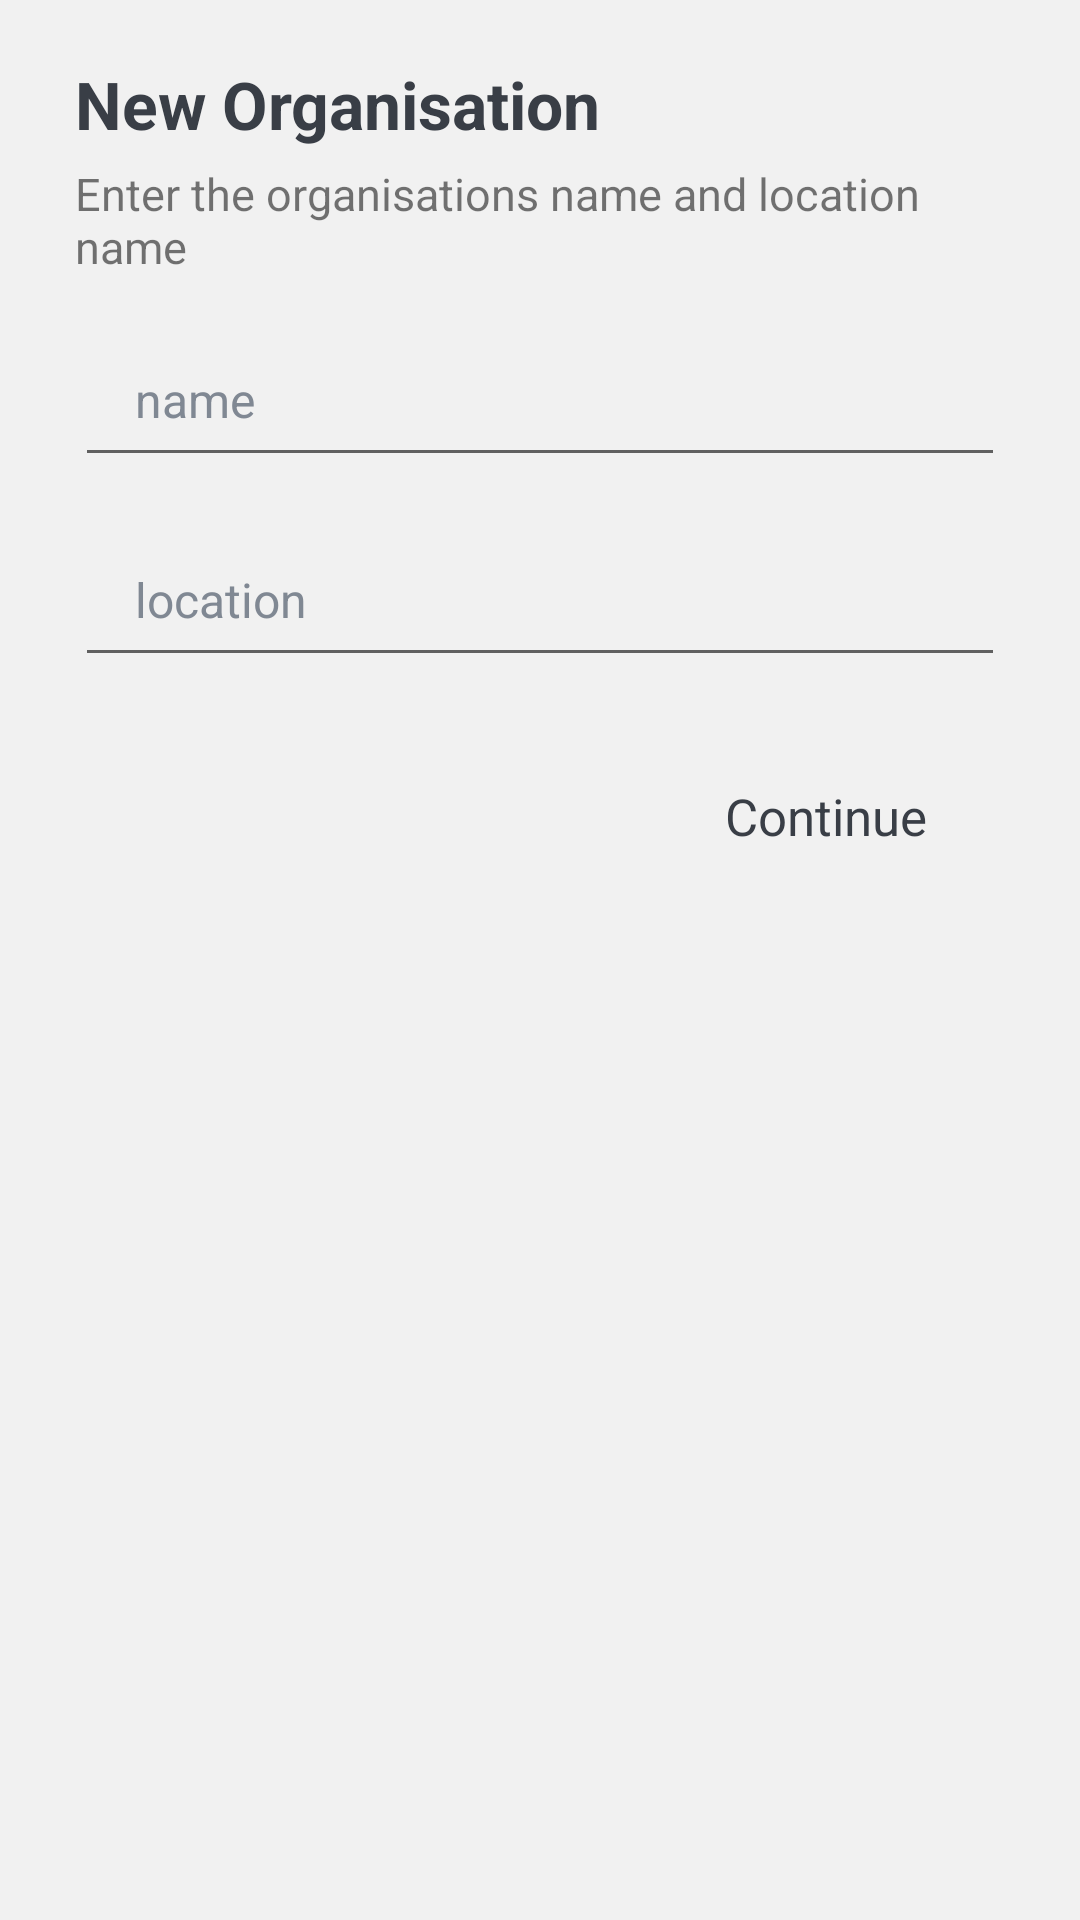

Android layout source for this screen:
<!-- AndroidManifest.xml: application theme Theme.DonorHubAdmin -->
<!-- res/layout/fragment_create_organisation.xml -->
<?xml version="1.0" encoding="utf-8"?>
<FrameLayout xmlns:android="http://schemas.android.com/apk/res/android"
    xmlns:tools="http://schemas.android.com/tools"
    android:layout_width="match_parent"
    android:layout_height="match_parent"
    tools:context=".Fragments.CreateOrganisation">

    <RelativeLayout
        android:layout_width="match_parent"
        android:paddingTop="20dp"
        android:paddingBottom="20dp"
        android:paddingHorizontal="25dp"
        android:background="@color/back"
        android:layout_height="match_parent">

        <LinearLayout
            android:layout_width="match_parent"
            android:orientation="vertical"
            android:layout_height="match_parent">

            
            <RelativeLayout
                android:layout_width="match_parent"
                android:layout_height="wrap_content">

                <TextView
                    android:layout_width="wrap_content"
                    android:textSize="22sp"
                    android:textStyle="bold"
                    android:textColor="@color/colorAccent"
                    android:layout_centerVertical="true"
                    android:layout_height="wrap_content"
                    android:text="New Organisation" />

            </RelativeLayout>

            <TextView
                android:id="@+id/intro"
                android:layout_width="wrap_content"
                android:layout_marginTop="5dp"
                android:textSize="15sp"
                android:layout_height="wrap_content"
                android:text="Enter the organisations name and location name" />


            <EditText
                android:id="@+id/nameEditText"
                android:layout_marginTop="20dp"
                android:layout_width="match_parent"
                android:layout_height="wrap_content"
                android:paddingLeft="20dp"
                android:textSize="16sp"
                android:textColorHint="@color/hint_color"
                android:paddingRight="20dp"
                android:paddingBottom="15dp"
                android:ems="10"
                android:inputType="textPersonName"
                android:hint="name" />

            <EditText
                android:id="@+id/locationEditText"
                android:layout_marginTop="20dp"
                android:layout_width="match_parent"
                android:layout_height="wrap_content"
                android:paddingLeft="20dp"
                android:textSize="16sp"
                android:textColorHint="@color/hint_color"
                android:paddingRight="20dp"
                android:paddingBottom="15dp"
                android:ems="10"
                android:inputType="textPersonName"
                android:hint="location" />

            <RelativeLayout
                android:layout_width="match_parent"
                android:layout_marginTop="30dp"
                android:layout_height="wrap_content">

                <RelativeLayout
                    android:id="@+id/continue_layout"
                    android:layout_width="wrap_content"
                    android:layout_alignParentEnd="true"
                    android:paddingBottom="5dp"
                    android:paddingTop="5dp"
                    android:layout_height="wrap_content">

                    <LinearLayout
                        android:layout_width="wrap_content"
                        android:orientation="horizontal"
                        android:gravity="center"
                        android:layout_height="wrap_content">

                        <TextView
                            android:layout_width="wrap_content"
                            android:textSize="17sp"
                            android:layout_gravity="center_vertical"
                            android:textColor="@color/colorPrimary"
                            android:layout_height="wrap_content"
                            android:text="Continue" />


                        <ImageView
                            android:layout_width="21dp"
                            android:layout_gravity="center_vertical"
                            android:layout_marginStart="5dp"
                            android:translationY="1dp"
                            android:src="@drawable/next_arrow_dark"
                            android:layout_height="18dp"/>

                    </LinearLayout>

                </RelativeLayout>

            </RelativeLayout>

        </LinearLayout>

    </RelativeLayout>

</FrameLayout>
<!-- resources referenced by this layout -->
<resources>
  <color name="back">#F1F1F1</color>
  <color name="colorAccent">#393E46</color>
  <color name="colorPrimary">#393E46</color>
  <color name="hint_color">#808893</color>
  <style name="Theme.DonorHubAdmin" parent="Theme.MaterialComponents.DayNight.DarkActionBar">
          
          <item name="colorPrimary">@color/purple_500</item>
          <item name="colorPrimaryVariant">@color/purple_700</item>
          <item name="colorOnPrimary">@color/white</item>
          
          <item name="colorSecondary">@color/teal_200</item>
          <item name="colorSecondaryVariant">@color/teal_700</item>
          <item name="colorOnSecondary">@color/black</item>
          
          <item name="android:statusBarColor" tools:targetApi="l">?attr/colorPrimaryVariant</item>
          
      </style>
  <color name="purple_500">#FF6200EE</color>
  <color name="purple_700">#FF3700B3</color>
  <color name="white">#FFFFFFFF</color>
  <color name="teal_200">#FF03DAC5</color>
  <color name="teal_700">#FF018786</color>
  <color name="black">#FF000000</color>
</resources>
